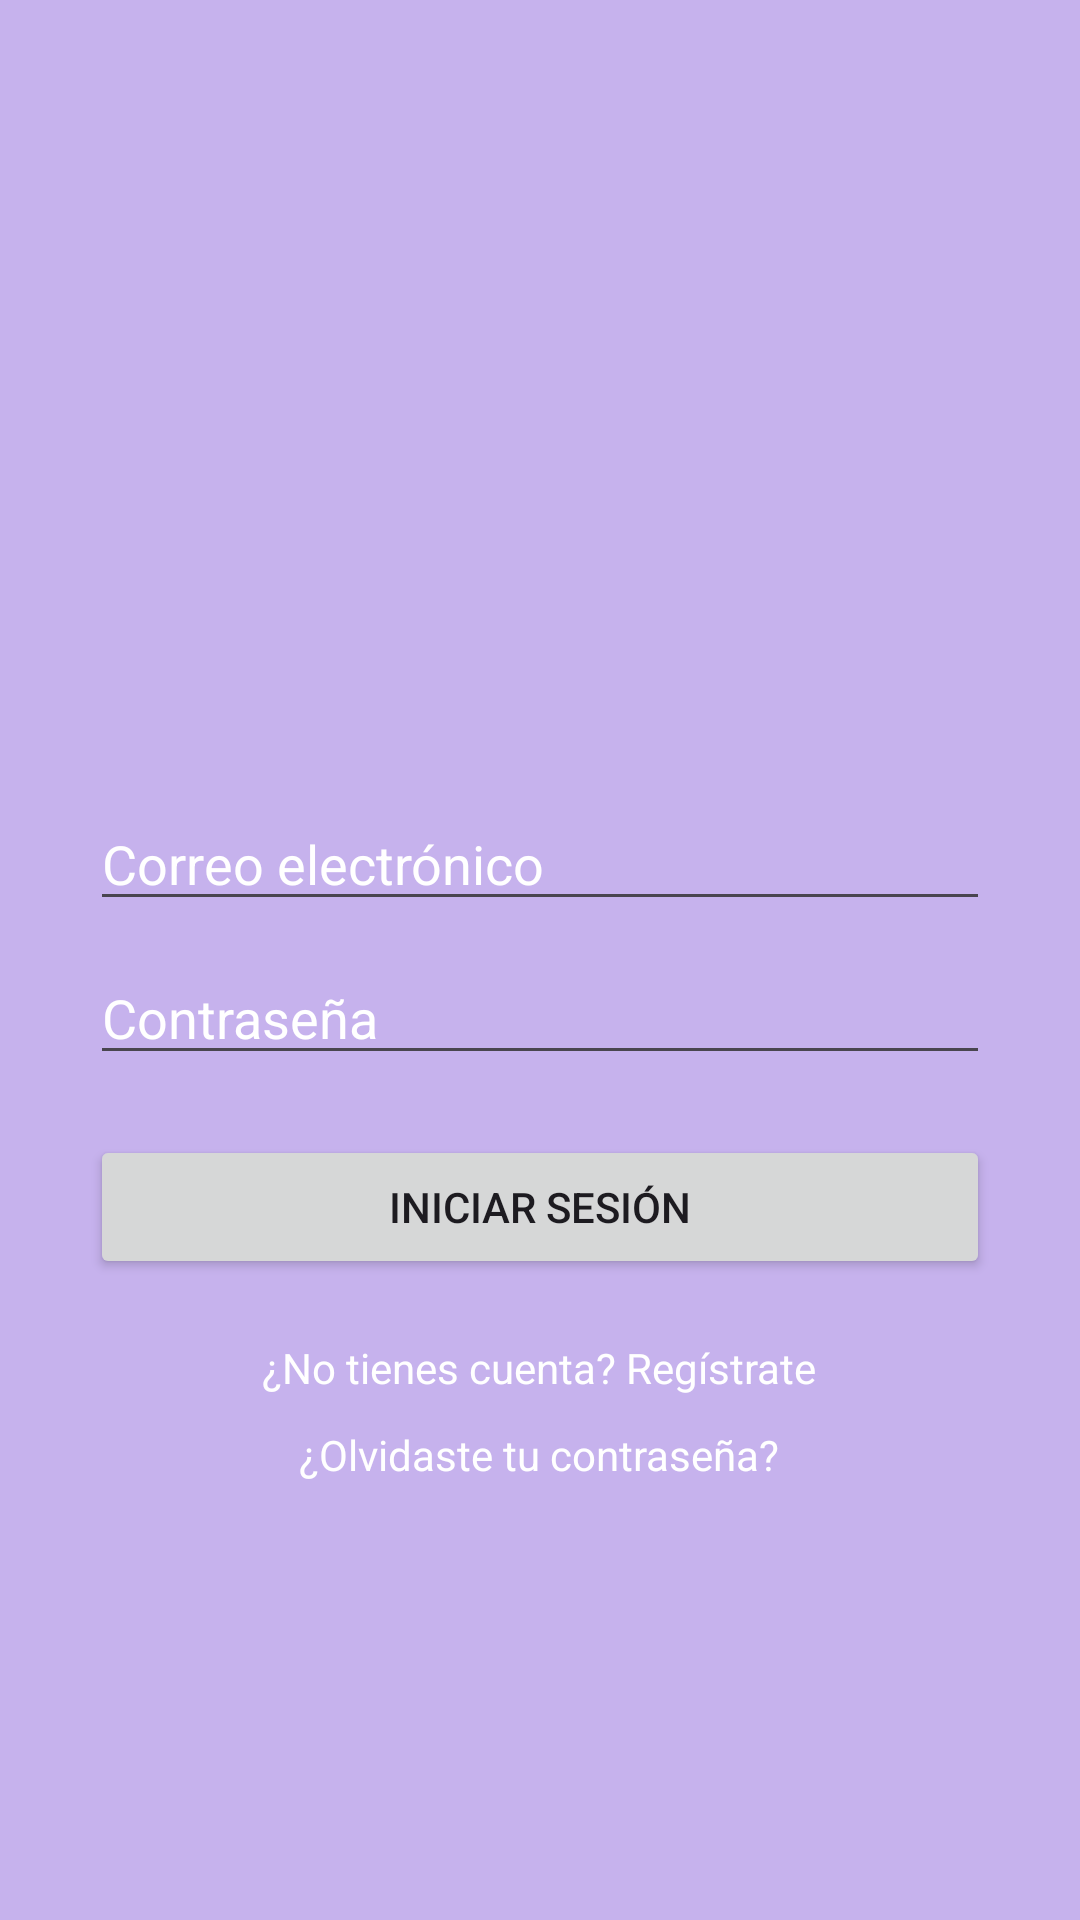

Produce the Android XML layout that renders to this screen, including the resource entries it uses.
<!-- AndroidManifest.xml: application theme Theme.PruebIoT2 -->
<!-- res/layout/activity_login.xml -->
<?xml version="1.0" encoding="utf-8"?>
<LinearLayout xmlns:android="http://schemas.android.com/apk/res/android"
    android:orientation="vertical"
    android:gravity="center"
    android:layout_width="match_parent"
    android:layout_height="match_parent"
    android:padding="30dp"
    android:background="#c6b2ed">

    <ImageView
        android:src="@drawable/ic_launcher_foreground"
        android:layout_width="100dp"
        android:layout_height="100dp"
        android:layout_marginBottom="20dp"/>

    <EditText
        android:id="@+id/etEmail"
        android:hint="Correo electrónico"
        android:inputType="textEmailAddress"
        android:textColor="@color/white"
        android:textColorHint="@color/white"
        android:layout_width="match_parent"
        android:layout_height="wrap_content" />

    <EditText
        android:id="@+id/etPassword"
        android:hint="Contraseña"
        android:inputType="textPassword"
        android:textColor="@color/white"
        android:textColorHint="@color/white"
        android:layout_width="match_parent"
        android:layout_height="wrap_content"
        android:layout_marginTop="10dp" />

    <Button
        android:id="@+id/btnLogin"
        android:text="Iniciar Sesión"
        android:layout_width="match_parent"
        android:layout_height="wrap_content"
        android:layout_marginTop="20dp"/>

    <TextView
        android:id="@+id/tvRegister"
        android:text="¿No tienes cuenta? Regístrate"
        android:layout_marginTop="20dp"
        android:layout_height="wrap_content"
        android:layout_width="wrap_content"
        android:textColor="@color/white"/>

    <TextView
        android:id="@+id/tvRecover"
        android:layout_width="wrap_content"
        android:layout_height="wrap_content"
        android:layout_marginTop="10dp"
        android:text="¿Olvidaste tu contraseña?"
        android:textColor="@color/white"/>
</LinearLayout>
<!-- resources referenced by this layout -->
<resources>
  <style name="Theme.PruebIoT2" parent="Base.Theme.PruebIoT2" />
  <style name="Base.Theme.PruebIoT2" parent="Theme.Material3.DayNight.NoActionBar">
          
          
      </style>
  <!-- not gathered from this repository: default colours our renderer supplied (Android Studio template values) -->
  <color name="white">#FFFFFFFF</color>
</resources>
